The GitHub repository Rajiv1417/ML_Ops contains a labelled image folder "weld_defects" with 2 categories: defect, normal. Examples follow, each with its label.

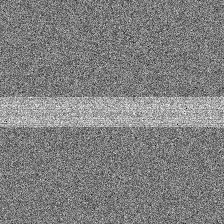
Label: normal

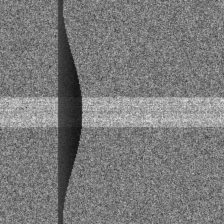
Label: defect

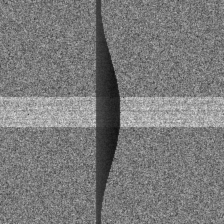
Label: defect

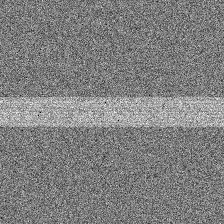
Label: normal

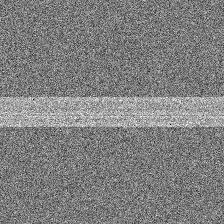
Label: normal

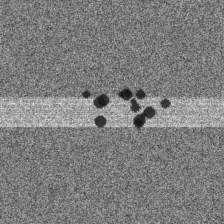
Label: defect
